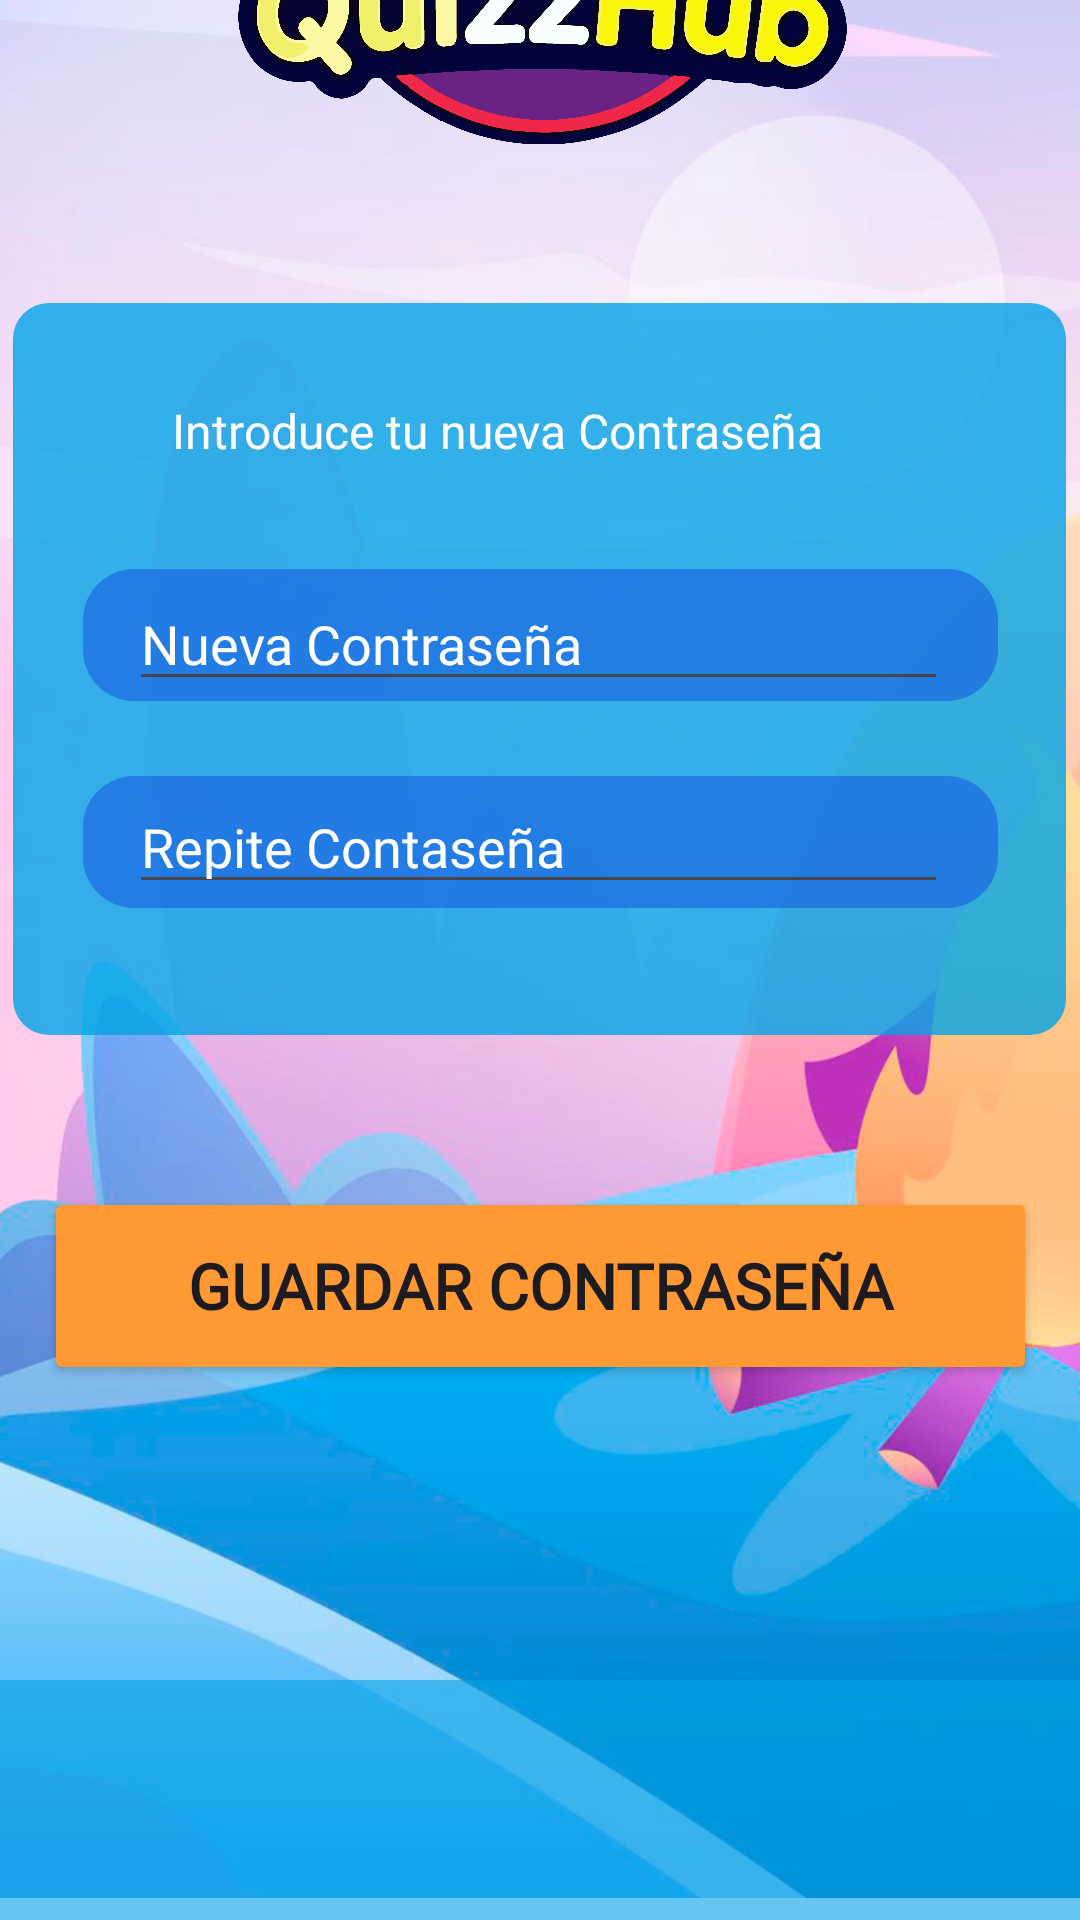

Android layout source for this screen:
<!-- AndroidManifest.xml: application theme Theme.QuizzHub -->
<!-- res/layout/activity_restablecer_nueva_contrasena.xml -->
<?xml version="1.0" encoding="utf-8"?>
<androidx.constraintlayout.widget.ConstraintLayout xmlns:android="http://schemas.android.com/apk/res/android"
    xmlns:app="http://schemas.android.com/apk/res-auto"
    xmlns:tools="http://schemas.android.com/tools"
    android:id="@+id/main"
    android:layout_width="match_parent"
    android:layout_height="match_parent"
    tools:context=".Restablecer_NuevaContrasena_Activity">




    


    

    <ImageView
        android:id="@+id/imageView"
        android:layout_width="411dp"
        android:layout_height="859dp"
        app:layout_constraintBottom_toBottomOf="parent"
        app:layout_constraintEnd_toEndOf="parent"
        app:layout_constraintStart_toStartOf="parent"
        app:srcCompat="@drawable/fondoregistro" />


    

    <View
        android:id="@+id/view"
        android:layout_width="351dp"
        android:layout_height="244dp"
        android:alpha="0.8"
        android:background="@drawable/rounded_view"
        app:layout_constraintBottom_toBottomOf="parent"
        app:layout_constraintEnd_toEndOf="parent"
        app:layout_constraintHorizontal_bias="0.486"
        app:layout_constraintStart_toStartOf="parent"
        app:layout_constraintTop_toBottomOf="@+id/imageView4"
        app:layout_constraintVertical_bias="0.147" />

    <ImageView
        android:id="@+id/imageView4"
        android:layout_width="213dp"
        android:layout_height="205dp"
        android:layout_marginTop="64dp"
        app:layout_constraintEnd_toEndOf="parent"
        app:layout_constraintStart_toStartOf="parent"
        app:layout_constraintTop_toTopOf="@+id/imageView"
        app:srcCompat="@drawable/logo_quizzhub" />


    

    


    <View
        android:id="@+id/view_nueva_contrasena"
        android:layout_width="305dp"
        android:layout_height="44dp"
        android:alpha="0.6"
        android:background="@drawable/rounded_view_edit_text"
        app:layout_constraintBottom_toBottomOf="parent"
        app:layout_constraintEnd_toEndOf="parent"
        app:layout_constraintStart_toStartOf="parent"
        app:layout_constraintTop_toBottomOf="@+id/imageView4"
        app:layout_constraintVertical_bias="0.256" />


    <Button
        android:id="@+id/btn_guardar"
        android:layout_width="331dp"
        android:layout_height="66dp"
        android:backgroundTint="@color/Naranja_botones"
        android:fontFamily="@font/roboto_medium"
        android:text="@string/btn_save_password"
        android:textSize="21dp"
        android:textStyle="bold"
        app:layout_constraintBottom_toBottomOf="@+id/imageView"
        app:layout_constraintEnd_toEndOf="parent"
        app:layout_constraintStart_toStartOf="parent"
        app:layout_constraintTop_toBottomOf="@+id/view"
        app:layout_constraintVertical_bias="0.221" />

    <TextView
        android:id="@+id/textView"
        android:layout_width="247dp"
        android:layout_height="33dp"
        android:fontFamily="@font/roboto_medium"
        android:text="@string/insert_new_password"
        android:textColor="@color/white"
        android:textSize="16dp"
        app:layout_constraintBottom_toTopOf="@+id/view_nueva_contrasena"
        app:layout_constraintEnd_toEndOf="@+id/view"
        app:layout_constraintHorizontal_bias="0.509"
        app:layout_constraintStart_toStartOf="@+id/view"
        app:layout_constraintTop_toTopOf="@+id/view"
        app:layout_constraintVertical_bias="0.571" />

    <EditText
        android:id="@+id/text_nueva_contrasena"
        android:layout_width="wrap_content"
        android:layout_height="wrap_content"
        android:ems="13"
        android:fontFamily="@font/roboto_regular"
        android:hint="@string/hint_new_password"
        android:inputType="text"
        android:textColor="@color/white"
        android:textColorHint="@color/white"
        app:layout_constraintBottom_toBottomOf="@+id/view_nueva_contrasena"
        app:layout_constraintEnd_toEndOf="@+id/view_nueva_contrasena"
        app:layout_constraintHorizontal_bias="0.483"
        app:layout_constraintStart_toStartOf="@+id/view_nueva_contrasena"
        app:layout_constraintTop_toTopOf="@+id/view_nueva_contrasena"
        app:layout_constraintVertical_bias="1.0" />

    <View
        android:id="@+id/viewInferior"
        android:layout_width="432dp"
        android:layout_height="80dp"
        android:alpha="0.6"
        android:background="@drawable/rounded_view"
        app:layout_constraintBottom_toBottomOf="parent"
        app:layout_constraintEnd_toEndOf="parent"
        app:layout_constraintHorizontal_bias="0.512"
        app:layout_constraintStart_toStartOf="parent"
        app:layout_constraintTop_toBottomOf="@+id/btn_restablecer"
        app:layout_constraintVertical_bias="0.588" />


    <View
        android:id="@+id/view_repite_contrasena"
        android:layout_width="305dp"
        android:layout_height="44dp"
        android:alpha="0.6"
        android:background="@drawable/rounded_view_edit_text"
        app:layout_constraintBottom_toBottomOf="parent"
        app:layout_constraintEnd_toEndOf="parent"
        app:layout_constraintStart_toStartOf="parent"
        app:layout_constraintTop_toBottomOf="@+id/imageView4"
        app:layout_constraintVertical_bias="0.382" />

    <EditText
        android:id="@+id/text_repite_contrasena"
        android:layout_width="wrap_content"
        android:layout_height="wrap_content"
        android:ems="13"
        android:fontFamily="@font/roboto_regular"
        android:hint="@string/hint_repeat_password"
        android:inputType="text"
        android:textColor="@color/white"
        android:textColorHint="@color/white"
        app:layout_constraintBottom_toBottomOf="@+id/view_repite_contrasena"
        app:layout_constraintEnd_toEndOf="@+id/view_repite_contrasena"
        app:layout_constraintHorizontal_bias="0.483"
        app:layout_constraintStart_toStartOf="@+id/view_repite_contrasena"
        app:layout_constraintTop_toTopOf="@+id/view_repite_contrasena" />


</androidx.constraintlayout.widget.ConstraintLayout>
<!-- resources referenced by this layout -->
<resources>
  <color name="Naranja_botones">#FF9934</color>
  <color name="white">#FFFFFFFF</color>
  <!-- drawable fondoregistro: png bitmap (drawable, 579980 bytes) -->
  <!-- drawable logo_quizzhub: png bitmap (drawable, 540142 bytes) -->
  <!-- drawable rounded_view (drawable) -->
  <?xml version="1.0" encoding="utf-8"?>
  <shape xmlns:android="http://schemas.android.com/apk/res/android"
      android:shape="rectangle">
  
      <solid android:color="@color/Azul_view"/> 
      <corners android:radius="12dp"/> 
  </shape>
  <!-- drawable rounded_view_edit_text (drawable) -->
  <?xml version="1.0" encoding="utf-8"?>
  <shape xmlns:android="http://schemas.android.com/apk/res/android"
      android:shape="rectangle">
  
      <solid android:color="@color/Azul_textedit"/> 
      <corners android:radius="17dp"/> 
  </shape>
  <string name="btn_save_password">Guardar Contraseña</string>
  <string name="hint_new_password">Nueva Contraseña</string>
  <string name="hint_repeat_password">Repite Contaseña</string>
  <string name="insert_new_password">Introduce tu nueva Contraseña</string>
  <style name="Theme.QuizzHub" parent="Base.Theme.QuizzHub" />
  <color name="Azul_view">#02A4E7</color>
  <color name="Azul_textedit">#185EE2</color>
  <style name="Base.Theme.QuizzHub" parent="Theme.Material3.DayNight.NoActionBar">
          
          
      </style>
</resources>
